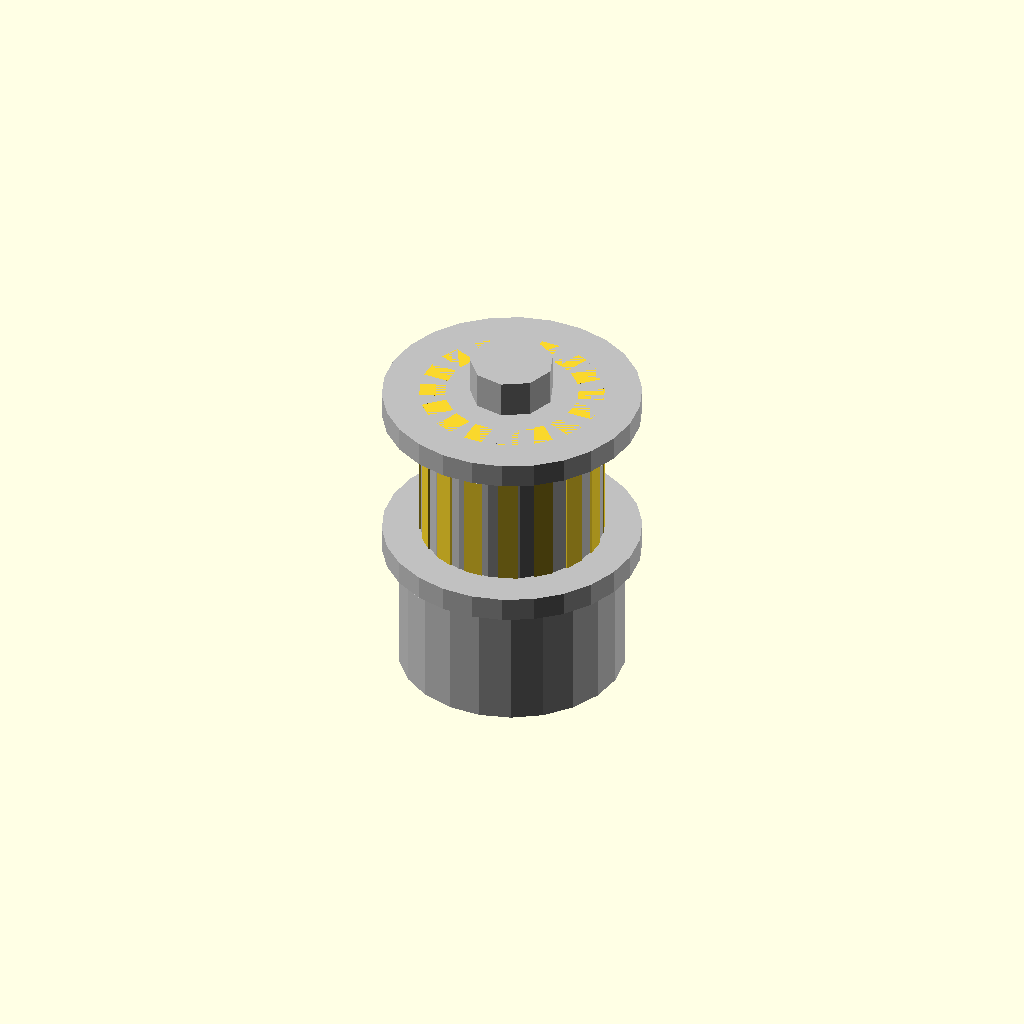
Cell 1: rendered with the file's own defaults.
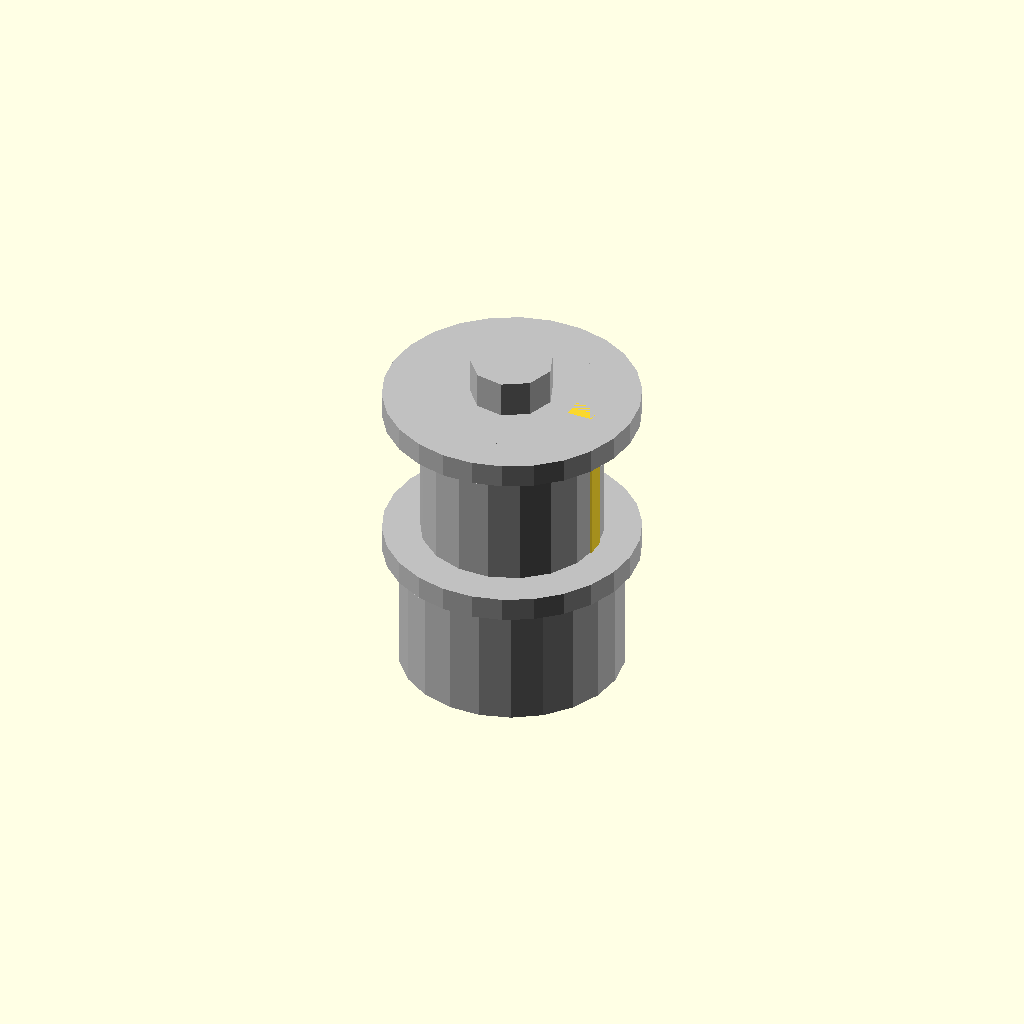
Cell 2 — tooth_count set to 1, the other parameters unchanged.
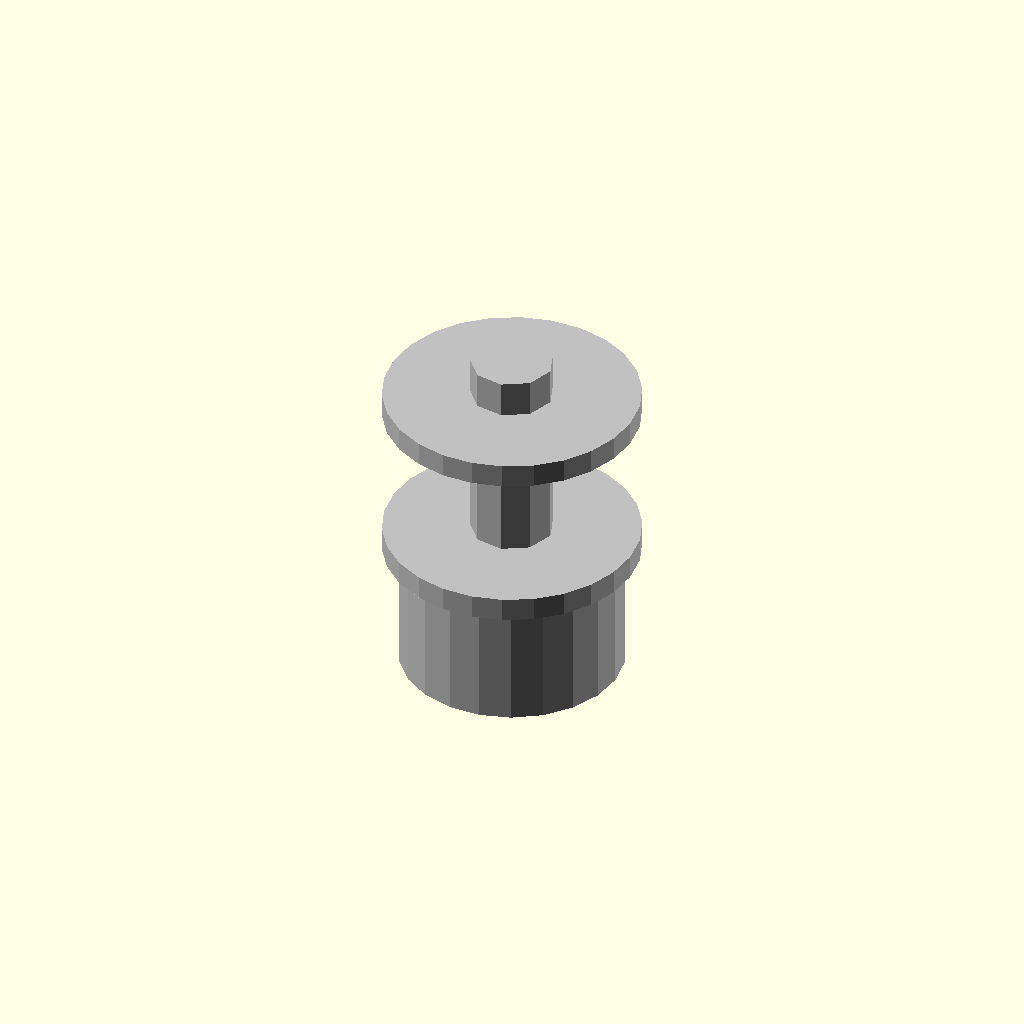
Cell 3: pitch_diameter_mm = 0.05 (everything else at default).
All cells are drawn from one camera (rotation 55°, 0°, 25°, orthographic, colour scheme Cornfield), so only the parameter changes between them.
The OpenSCAD source (results/nopscadlib/ablations/no_multiview/scad/pulley__GT2x16_toothed_idler.scad):
// Parameters
tooth_count = 16; //[8:64:1]
pitch_diameter_mm = 9.75; //[5:20:0.05]
pitch_radius_mm = 4.875; //[2.5:10:0.025]
belt_pitch_mm = 2; //[1:5:0.1]
tooth_profile_standard = 2; //[1:3:1]
pulley_width_mm = 10; //[5:30:1]
bore_diameter_mm = 5; //[2:10:0.1]
hub_diameter_mm = 14; //[8:28:0.5]
hub_length_mm = 8; //[0:25:1]
flange_diameter_mm = 16; //[10:35:0.5]
flange_thickness_mm = 1.5; //[0:5:0.1]
set_screw_count = 1; //[0:2:1]
set_screw_thread = 3; //[2:6:1]
set_screw_z_offset_mm = 4; //[0:20:0.5]
tolerance_mm = 0.2; //[0:0.6:0.05]
tooth_radial_height_mm = 0.8; //[0.4:1.6:0.05]
tooth_root_relief_mm = 0.4; //[0.2:1.2:0.05]
tooth_tangential_width_mm = 1.2; //[0.6:2.5:0.05]
tooth_overlap_mm = 0.8; //[0.3:2:0.05]
connection_overlap_mm = 0.8; //[0.5:2:0.1]
set_screw_clearance_mm = 3.2; //[2.2:6.5:0.1]
set_screw_hole_length_mm = 30; //[10:80:1]

// Pulley - complete geometry
module pulley() {
  color("Silver") {
    // Toothed pulley body
    translate([0, 0, hub_length_mm + flange_thickness_mm + pulley_width_mm/2])
      cylinder(r=pitch_diameter_mm/2 + tooth_radial_height_mm, h=pulley_width_mm, center=true);

    // Hub
    translate([0, 0, hub_length_mm/2])
      cylinder(r=hub_diameter_mm/2, h=hub_length_mm, center=true);

    // Flanges
    translate([0, 0, hub_length_mm + flange_thickness_mm/2])
      cylinder(r=flange_diameter_mm/2, h=flange_thickness_mm, center=true);
    translate([0, 0, hub_length_mm + flange_thickness_mm + pulley_width_mm - flange_thickness_mm/2])
      cylinder(r=flange_diameter_mm/2, h=flange_thickness_mm, center=true);

    // Central bore
    translate([0, 0, hub_length_mm/2 + flange_thickness_mm + pulley_width_mm/2])
      cylinder(r=(bore_diameter_mm + tolerance_mm)/2, h=hub_length_mm + 2*flange_thickness_mm + pulley_width_mm + 2*connection_overlap_mm, center=true);
  }
}

// Printed Pulley Teeth From Profile
module printed_pulley_teeth_from_profile() {
  for (i = [0:tooth_count-1]) {
    rotate([0, 0, i*360/tooth_count]) {
      translate([pitch_diameter_mm/2 + tooth_radial_height_mm/2 - tooth_overlap_mm/2, 0, hub_length_mm + flange_thickness_mm + pulley_width_mm/2])
        cube([tooth_radial_height_mm + tooth_overlap_mm, tooth_tangential_width_mm, pulley_width_mm], center=true);
    }
  }
}

// Printed Pulley GT2 Teeth
module printed_pulley_GT2_teeth() {
  printed_pulley_teeth_from_profile();
}

// Printed Pulley Teeth
module printed_pulley_teeth() {
  printed_pulley_GT2_teeth();
}

// Assembly
module assembly() {
  pulley();
  printed_pulley_teeth();
}

assembly();
Customizer parameters (derived from the source; name, type, default, range or options):
tooth_count: number, default 16, range 1 to 8, step 64
pitch_diameter_mm: number, default 9.75, range 0.05 to 5, step 20
pitch_radius_mm: number, default 4.875, range 0.025 to 2.5, step 10
belt_pitch_mm: number, default 2, range 0.1 to 1, step 5
tooth_profile_standard: number, default 2, range 1 to 1, step 3
pulley_width_mm: number, default 10, range 1 to 5, step 30
bore_diameter_mm: number, default 5, range 0.1 to 2, step 10
hub_diameter_mm: number, default 14, range 0.5 to 8, step 28
hub_length_mm: number, default 8, range 0 to 1, step 25
flange_diameter_mm: number, default 16, range 0.5 to 10, step 35
flange_thickness_mm: number, default 1.5, range 0 to 0.1, step 5
set_screw_count: number, default 1, range 0 to 1, step 2
set_screw_thread: number, default 3, range 1 to 2, step 6
set_screw_z_offset_mm: number, default 4, range 0 to 0.5, step 20
tolerance_mm: number, default 0.2, range 0 to 0.05, step 0.6
tooth_radial_height_mm: number, default 0.8, range 0.05 to 0.4, step 1.6
tooth_root_relief_mm: number, default 0.4, range 0.05 to 0.2, step 1.2
tooth_tangential_width_mm: number, default 1.2, range 0.05 to 0.6, step 2.5
tooth_overlap_mm: number, default 0.8, range 0.05 to 0.3, step 2
connection_overlap_mm: number, default 0.8, range 0.1 to 0.5, step 2
set_screw_clearance_mm: number, default 3.2, range 0.1 to 2.2, step 6.5
set_screw_hole_length_mm: number, default 30, range 1 to 10, step 80
